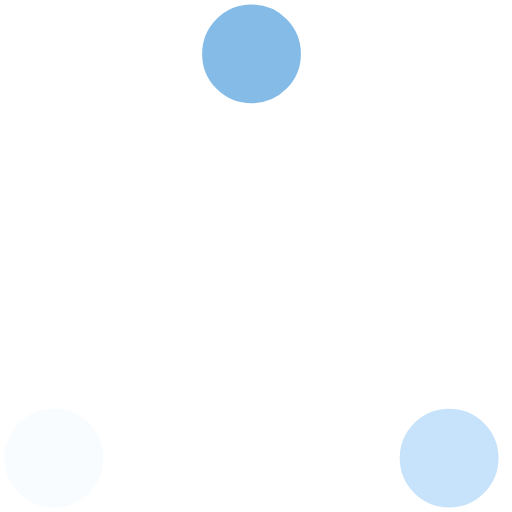
t = 0.00 s
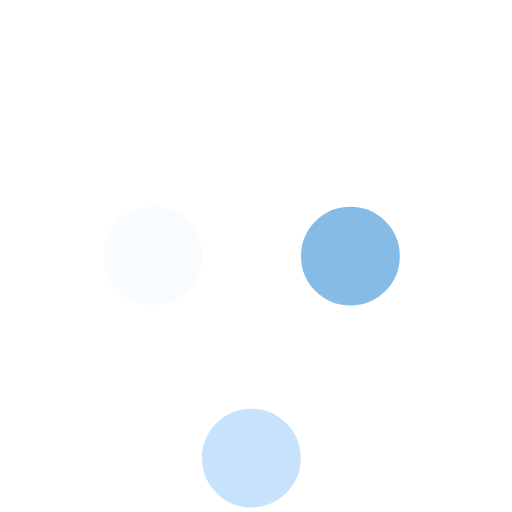
t = 0.37 s
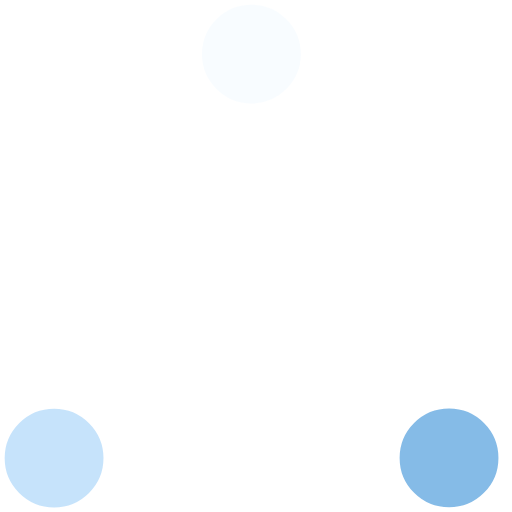
t = 0.73 s
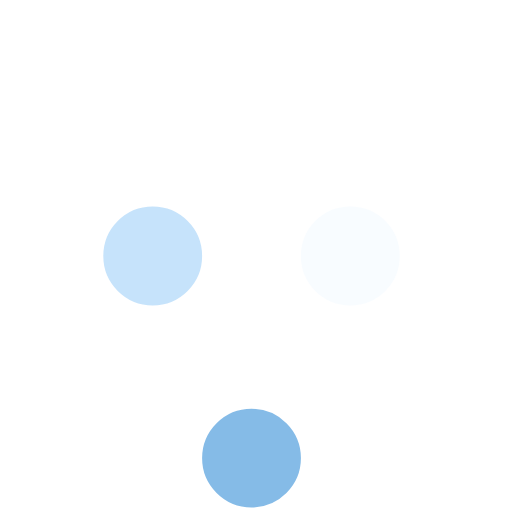
t = 1.10 s
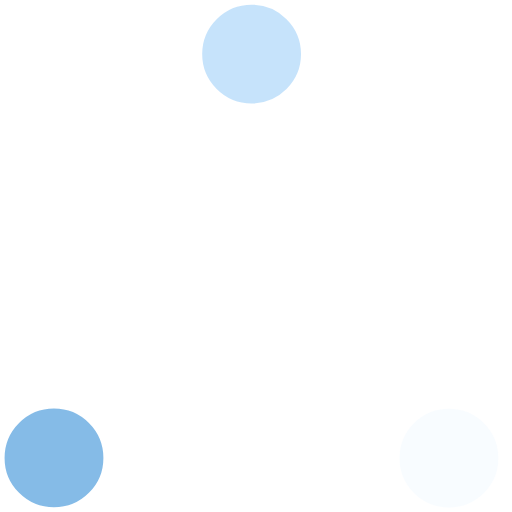
t = 1.47 s
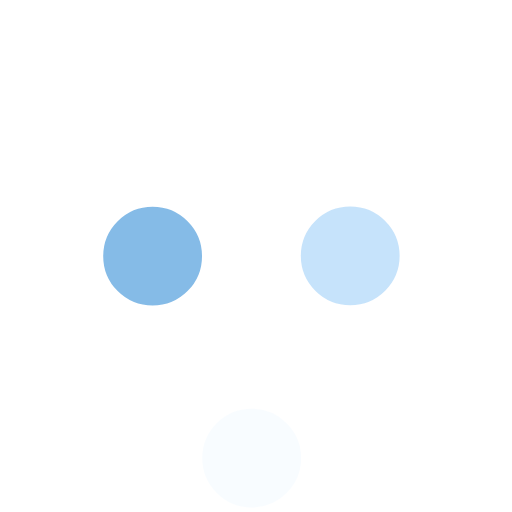
t = 1.83 s

The animated SVG that drew these frames (rendered in a browser with its animation timeline set to each time). Animation: 6 SMIL elements (animate=6); one cycle of 2.20 s, repeats indefinitely.

<svg width="57" height="57" viewBox="0 0 57 57" xmlns="http://www.w3.org/2000/svg" stroke="#fff"><g transform="translate(1 1)" fill="none"><circle cx="7" cy="50" r="6" fill="#f8fcff"><animate attributeName="cy" begin="0s" dur="2.2s" values="50;5;50;50" calcMode="linear" repeatCount="indefinite"/><animate attributeName="cx" begin="0s" dur="2.2s" values="5;27;49;5" calcMode="linear" repeatCount="indefinite"/></circle><circle cx="27" cy="7" r="6" fill="#85bbe7"><animate attributeName="cy" begin="0s" dur="2.2s" from="5" to="5" values="5;50;50;5" calcMode="linear" repeatCount="indefinite"/><animate attributeName="cx" begin="0s" dur="2.2s" from="27" to="27" values="27;49;5;27" calcMode="linear" repeatCount="indefinite"/></circle><circle cx="49" cy="50" r="6" fill="#c6e3fb"><animate attributeName="cy" begin="0s" dur="2.2s" values="50;50;5;50" calcMode="linear" repeatCount="indefinite"/><animate attributeName="cx" from="49" to="49" begin="0s" dur="2.2s" values="49;5;27;49" calcMode="linear" repeatCount="indefinite"/></circle></g></svg>
